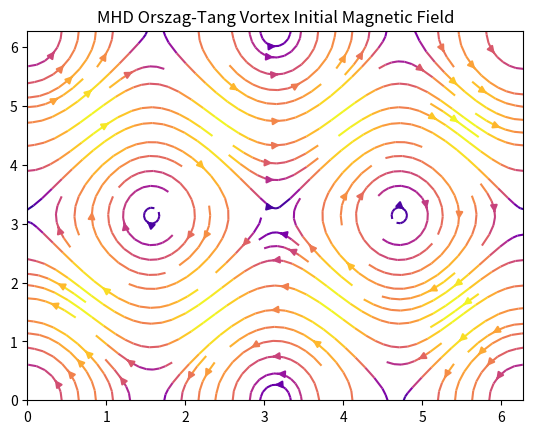

This chart was generated by the following Python code:
%matplotlib inline
import numpy as np
import matplotlib.pyplot as plt

def mhd_orszag_tang():
    N = 64
    x = np.linspace(0, 2*np.pi, N)
    y = np.linspace(0, 2*np.pi, N)
    X, Y = np.meshgrid(x, y)
    
    vx = -np.sin(Y)
    vy = np.sin(X)
    Bx = -np.sin(Y)
    By = np.sin(2*X)
    
    plt.streamplot(X, Y, Bx, By, color=np.sqrt(Bx**2 + By**2), cmap='plasma')
    plt.title('MHD Orszag-Tang Vortex Initial Magnetic Field')
    plt.show()

if __name__ == '__main__':
    mhd_orszag_tang()
